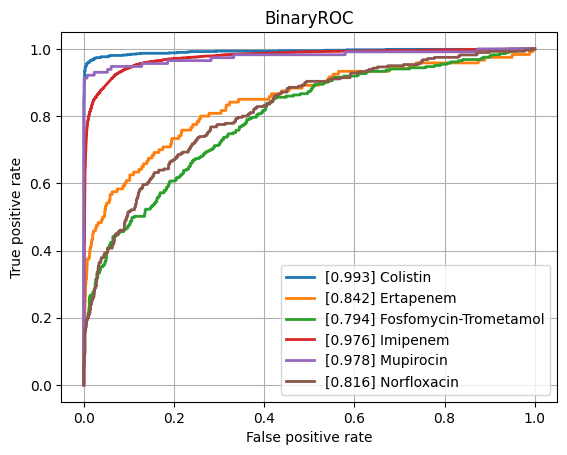

Values plotted in this chart, from the file beside it:
class, ROCAUC, n_positives, n_negatives
Amikacin, 0.9327, 1114, 5402
Amoxicillin-Clavulanic acid, 0.9013, 4235, 6126
Ampicillin, 0.912, 9985, 5700
Ampicillin-Amoxicillin, 0.9077, 5732, 1008
Cefazolin, 0.9289, 938, 1282
Cefepime, 0.9208, 3557, 8100
Cefpodoxime, 0.8505, 524, 884
Ceftazidime, 0.8861, 4497, 11963
Ceftriaxone, 0.8895, 3702, 10261
Cefuroxime, 0.9645, 6586, 1864
Ciprofloxacin, 0.888, 6762, 16399
Clindamycin, 0.8837, 5598, 5614
Colistin, 0.9928, 771, 3559
Cotrimoxazole, 0.8901, 8129, 17365
Ertapenem, 0.8418, 120, 5449
Erythromycin, 0.8674, 5656, 4627
Fosfomycin, 0.8747, 1796, 6877
Fosfomycin-Trometamol, 0.7938, 285, 994
Fusidic acid, 0.8449, 859, 1911
Gentamicin, 0.9621, 9256, 11404
Imipenem, 0.9762, 7790, 15898
Levofloxacin, 0.9328, 3437, 5770
Meropenem, 0.9297, 2355, 15952
Mupirocin, 0.978, 115, 1254
Nitrofurantoin, 0.8419, 390, 3218
Norfloxacin, 0.8156, 280, 1458
Oxacillin, 0.9128, 2740, 3981
Penicillin, 0.9035, 2978, 940
Piperacillin-Tazobactam, 0.8712, 6393, 13658
Rifampicin, 0.8873, 284, 6980
Teicoplanin, 0.897, 70, 1885
Tetracycline, 0.8595, 1731, 5368
Tobramycin, 0.9242, 1253, 4277
Vancomycin, 0.9702, 573, 12414
micro, 0.9319, , 
macro, 0.901, , 
